Dataset: dataset (GitHub, CamisaoLucas/classification_model). Classes: bioclastic grainstone, mudstone, oolite, wackestone.

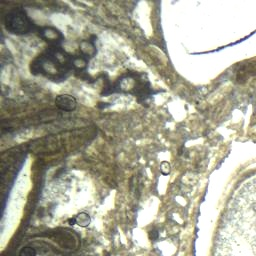
Label: wackestone

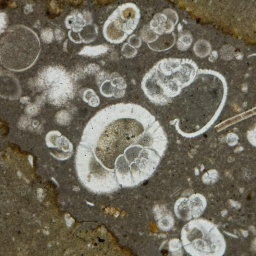
Label: mudstone

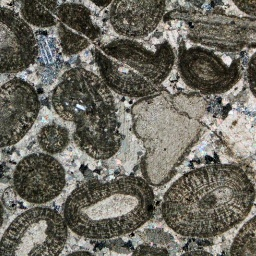
Label: oolite

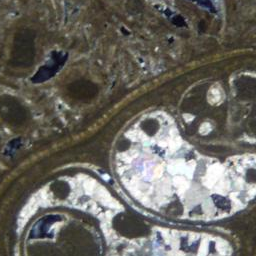
Label: wackestone

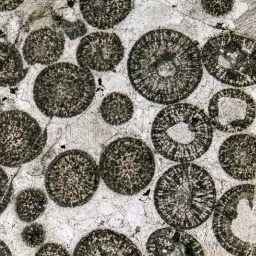
Label: oolite

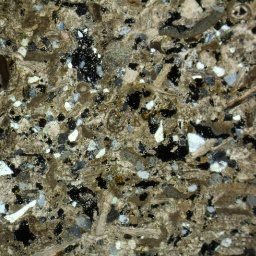
Label: bioclastic grainstone
